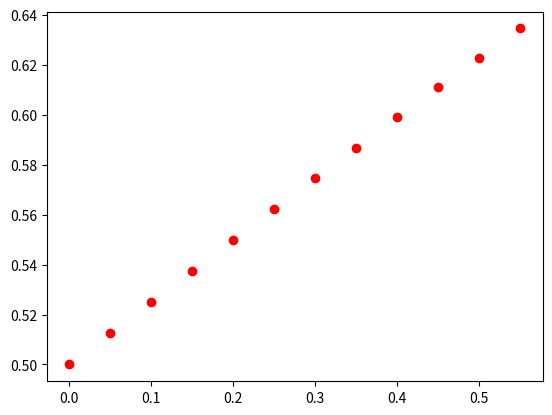

Write the Python code that produced this figure.
# Zill 8th Ed (Spanish) - Section. 2.6
# Problem 5, pp 77.
# Euler's Method for Initial Value Problem
# y' = x*(y**2.0) - y/x,
# y(1) = 1, y(1.5)


import numpy as np 
import matplotlib.pyplot as plt

dx = 0.05
x0 = 0.0
y0 = 0.5
xf = 0.5
N = int((xf-x0)/dx)

x = np.zeros(N+2)
y = np.zeros(N+2)

x[0] = x0
y[0] = y0
    

def f(y):
    return y - y**2.0


def Euler(x0, y0, dx, N):
    print('\n--------SOLUTION--------')
    print('--------------------------')
    print('x0 \t y0 \t')
    print('--------------------------')
    
    for n in range(N+1):
        print('%.4f \t %.4f \t '% (x[n],y[n]))
        print('--------------------------')
        x[n+1] = x[n] + dx
        y[n+1] = y[n] + dx*f(y[n])    
    
# Call Function
Euler(x0, y0, dx, N)

# Graphic
plt.plot(x,y,'ro')
plt.show()

